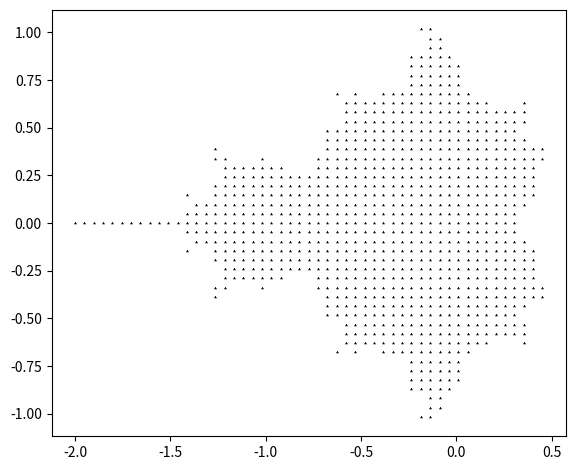

Source code (Python):
import numpy as np
import matplotlib.pyplot as plot

# This returns a 2d array of complex numbers
# Pixel Density = # pixels per unit
def complex_matrix(xmin, xmax, ymin, ymax, pixel_density):
    real = np.linspace(xmin, xmax, int((xmax-xmin) * pixel_density))
    imaginary = np.linspace(ymin, ymax, int((ymax-ymin) * pixel_density))
    return real[np.newaxis, :] + imaginary[:, np.newaxis] * 1j


# Returns the complex_matrix as true/false values if z is in the Mandelbrot set (threshold less than 2)
def is_stable(c, num_iterations):
    z = 0
    for _ in range(num_iterations):
        z = z**2 + c
    return abs(z) <= 2

# Filter out numbers in matrix that are True
def get_members(c, num_iterations):
    mask = is_stable(c, num_iterations)
    return c[mask]

# Create Visual scatterplot of equation
def mandelbrot_scatterplot(c, num_iterations):
    members = get_members(c, num_iterations)
    plot.scatter(members.real, members.imag, color="black", marker="1", s=1)
    plot.gca().set_aspect("equal")
    plot.axis("on")
    plot.tight_layout()
    plot.show()

# Run
matrix = complex_matrix(-2, 0.5, -1.5, 1.5, pixel_density=21)
mandelbrot_scatterplot(matrix, 10)
